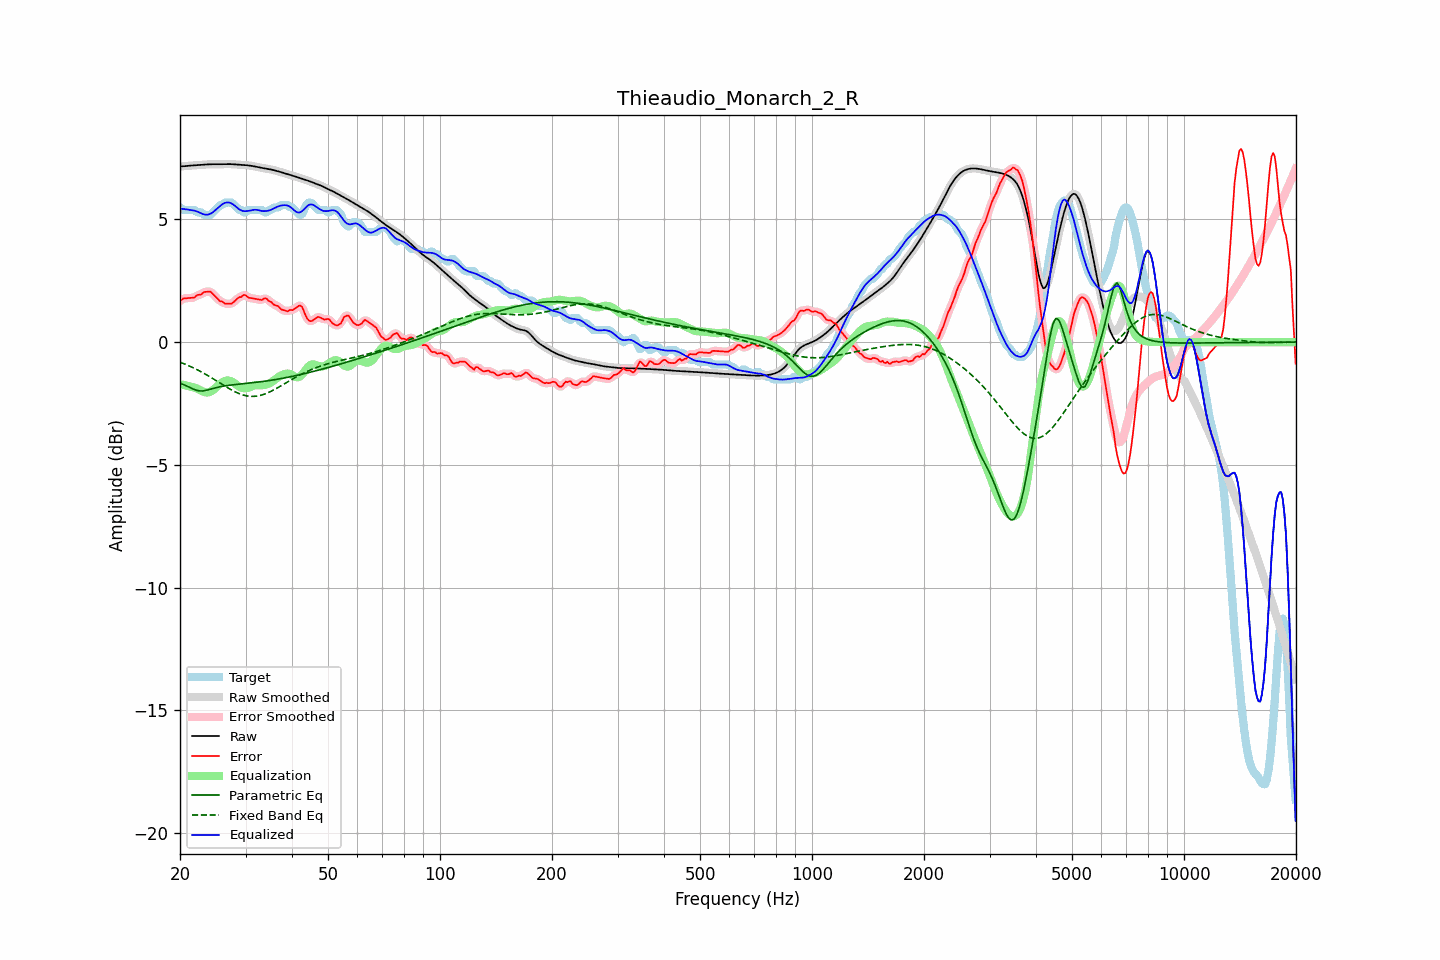

The table this chart was drawn from, first rows:
frequency, raw, error, smoothed, error_smoothed, equalization, parametric_eq, fixed_band_eq, equalized_raw, equalized_smoothed, target
20.00, 7.16, 1.67, 7.16, 1.68, -1.72, -1.67, -0.82, 5.44, 5.44, 5.49
20.20, 7.16, 1.72, 7.16, 1.72, -1.73, -1.70, -0.84, 5.44, 5.44, 5.44
20.40, 7.17, 1.78, 7.17, 1.76, -1.74, -1.72, -0.87, 5.43, 5.43, 5.39
20.61, 7.17, 1.78, 7.17, 1.79, -1.75, -1.75, -0.89, 5.42, 5.42, 5.39
20.81, 7.18, 1.79, 7.18, 1.79, -1.77, -1.78, -0.92, 5.41, 5.41, 5.39
21.02, 7.19, 1.80, 7.18, 1.80, -1.78, -1.81, -0.95, 5.40, 5.40, 5.39
21.23, 7.19, 1.80, 7.19, 1.80, -1.80, -1.84, -0.98, 5.39, 5.39, 5.39
21.44, 7.20, 1.81, 7.20, 1.80, -1.82, -1.87, -1.01, 5.38, 5.38, 5.39
21.66, 7.20, 1.81, 7.20, 1.81, -1.83, -1.90, -1.04, 5.37, 5.37, 5.39
21.87, 7.21, 1.82, 7.21, 1.84, -1.85, -1.93, -1.07, 5.36, 5.36, 5.39
22.09, 7.21, 1.89, 7.21, 1.88, -1.87, -1.96, -1.10, 5.34, 5.34, 5.32
22.31, 7.22, 1.93, 7.22, 1.91, -1.90, -1.97, -1.13, 5.31, 5.31, 5.29
22.54, 7.22, 1.93, 7.22, 1.93, -1.93, -1.99, -1.17, 5.29, 5.29, 5.29
22.76, 7.22, 1.94, 7.22, 1.96, -1.97, -1.99, -1.20, 5.25, 5.26, 5.29
22.99, 7.23, 1.99, 7.23, 1.99, -2.00, -1.99, -1.24, 5.23, 5.23, 5.24
23.22, 7.23, 2.04, 7.23, 2.03, -2.03, -1.98, -1.27, 5.20, 5.21, 5.19
23.45, 7.24, 2.05, 7.24, 2.05, -2.05, -1.97, -1.31, 5.19, 5.19, 5.19
23.69, 7.24, 2.05, 7.24, 2.07, -2.05, -1.95, -1.35, 5.19, 5.19, 5.19
23.92, 7.25, 2.06, 7.25, 2.06, -2.04, -1.93, -1.39, 5.21, 5.21, 5.19
24.16, 7.25, 2.06, 7.25, 2.04, -2.01, -1.91, -1.43, 5.24, 5.23, 5.19
24.40, 7.25, 1.99, 7.25, 2.00, -1.98, -1.89, -1.47, 5.27, 5.27, 5.26
24.65, 7.25, 1.92, 7.25, 1.93, -1.93, -1.87, -1.51, 5.32, 5.32, 5.33
24.89, 7.25, 1.86, 7.25, 1.86, -1.87, -1.86, -1.55, 5.38, 5.38, 5.39
25.14, 7.25, 1.80, 7.25, 1.79, -1.81, -1.84, -1.59, 5.44, 5.44, 5.45
25.39, 7.25, 1.73, 7.25, 1.73, -1.75, -1.83, -1.63, 5.50, 5.50, 5.52
25.65, 7.25, 1.66, 7.25, 1.68, -1.69, -1.81, -1.67, 5.56, 5.56, 5.59
25.91, 7.25, 1.66, 7.25, 1.64, -1.64, -1.80, -1.71, 5.61, 5.61, 5.59
26.16, 7.25, 1.62, 7.25, 1.61, -1.61, -1.79, -1.75, 5.65, 5.65, 5.63
26.43, 7.25, 1.56, 7.25, 1.59, -1.58, -1.78, -1.79, 5.68, 5.68, 5.69
26.69, 7.26, 1.57, 7.26, 1.57, -1.56, -1.77, -1.83, 5.69, 5.69, 5.69
26.96, 7.26, 1.57, 7.26, 1.56, -1.56, -1.76, -1.87, 5.69, 5.69, 5.69
27.23, 7.26, 1.57, 7.26, 1.56, -1.58, -1.75, -1.91, 5.68, 5.68, 5.69
27.50, 7.25, 1.56, 7.25, 1.58, -1.60, -1.75, -1.95, 5.65, 5.65, 5.69
27.77, 7.25, 1.61, 7.25, 1.61, -1.63, -1.74, -1.98, 5.62, 5.61, 5.63
28.05, 7.24, 1.67, 7.24, 1.67, -1.68, -1.73, -2.01, 5.57, 5.57, 5.58
28.33, 7.24, 1.73, 7.24, 1.74, -1.73, -1.72, -2.04, 5.51, 5.51, 5.51
28.62, 7.23, 1.80, 7.23, 1.78, -1.78, -1.72, -2.07, 5.46, 5.46, 5.43
28.90, 7.23, 1.84, 7.23, 1.83, -1.82, -1.71, -2.10, 5.41, 5.41, 5.39
29.19, 7.22, 1.83, 7.22, 1.87, -1.85, -1.70, -2.13, 5.37, 5.37, 5.39
29.48, 7.22, 1.90, 7.22, 1.90, -1.87, -1.70, -2.15, 5.35, 5.35, 5.32
29.78, 7.22, 1.93, 7.22, 1.91, -1.88, -1.69, -2.17, 5.34, 5.34, 5.29
30.08, 7.21, 1.91, 7.21, 1.90, -1.87, -1.68, -2.18, 5.34, 5.34, 5.30
30.38, 7.21, 1.84, 7.21, 1.86, -1.86, -1.68, -2.19, 5.34, 5.34, 5.36
30.68, 7.20, 1.81, 7.20, 1.82, -1.84, -1.67, -2.20, 5.35, 5.35, 5.39
30.99, 7.19, 1.80, 7.19, 1.79, -1.82, -1.66, -2.21, 5.37, 5.37, 5.39
31.30, 7.18, 1.79, 7.18, 1.79, -1.79, -1.66, -2.21, 5.38, 5.38, 5.39
31.61, 7.17, 1.78, 7.17, 1.78, -1.77, -1.65, -2.21, 5.39, 5.39, 5.39
31.93, 7.15, 1.76, 7.15, 1.76, -1.76, -1.64, -2.20, 5.40, 5.40, 5.39
32.24, 7.14, 1.75, 7.14, 1.75, -1.75, -1.63, -2.20, 5.39, 5.39, 5.39
32.57, 7.13, 1.74, 7.13, 1.73, -1.75, -1.62, -2.18, 5.37, 5.37, 5.39
32.89, 7.11, 1.73, 7.11, 1.73, -1.76, -1.62, -2.17, 5.36, 5.36, 5.39
33.22, 7.10, 1.72, 7.10, 1.74, -1.76, -1.61, -2.15, 5.35, 5.35, 5.38
33.55, 7.09, 1.77, 7.09, 1.76, -1.75, -1.60, -2.13, 5.34, 5.34, 5.32
33.89, 7.08, 1.79, 7.08, 1.77, -1.74, -1.59, -2.11, 5.34, 5.34, 5.29
34.23, 7.06, 1.77, 7.06, 1.75, -1.72, -1.58, -2.08, 5.35, 5.35, 5.29
34.57, 7.05, 1.69, 7.05, 1.71, -1.69, -1.57, -2.05, 5.36, 5.36, 5.36
34.92, 7.04, 1.65, 7.04, 1.66, -1.66, -1.56, -2.02, 5.38, 5.38, 5.39
35.27, 7.03, 1.63, 7.03, 1.60, -1.63, -1.55, -1.99, 5.40, 5.40, 5.40
35.62, 7.01, 1.54, 7.01, 1.56, -1.58, -1.54, -1.96, 5.44, 5.44, 5.47
35.97, 7.00, 1.51, 7.00, 1.52, -1.53, -1.53, -1.92, 5.47, 5.47, 5.49
... 635 more rows
